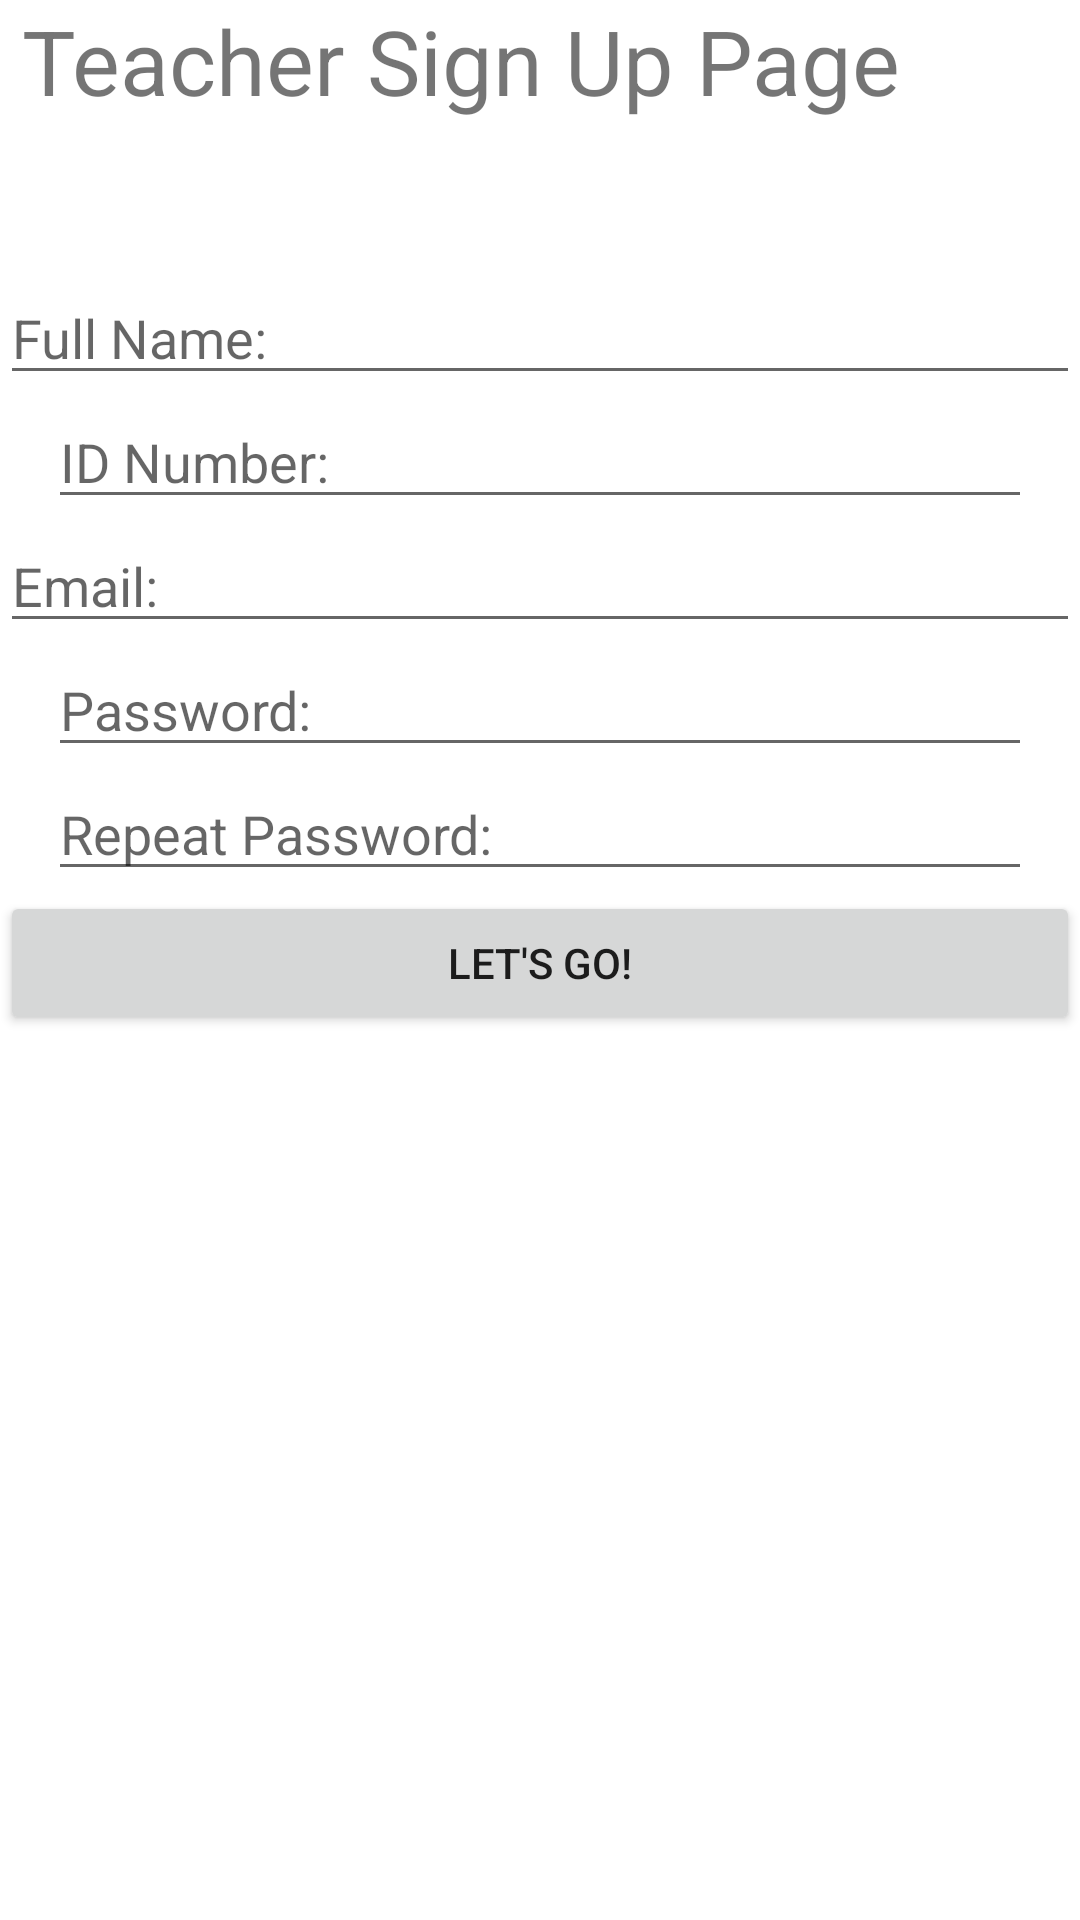

This screen was rendered from an Android layout file. Write that file and the resources it references.
<!-- AndroidManifest.xml: application theme AppTheme -->
<!-- res/layout/activity_sign_up_teacher_page.xml -->
<?xml version="1.0" encoding="utf-8"?>
<RelativeLayout xmlns:android="http://schemas.android.com/apk/res/android"
    xmlns:app="http://schemas.android.com/apk/res-auto"
    xmlns:tools="http://schemas.android.com/tools"
    android:layout_width="match_parent"
    android:layout_height="match_parent"
    android:background="@color/cardview_light_background"
    tools:context=".sign_up_teacher_page">

    <TextView
        android:id="@+id/text_view"
        android:layout_width="wrap_content"
        android:layout_height="wrap_content"
        android:layout_centerInParent="false"
        android:text=" Teacher Sign Up Page"
        android:textSize="30dp" />

    <EditText
        android:id="@+id/name_input"
        android:layout_width="match_parent"
        android:layout_height="wrap_content"
        android:layout_below="@+id/text_view"
        android:layout_marginTop="50dp"
        android:hint="Full Name: "
        android:layout_marginStart="@dimen/activity_horizontal_margin"
        android:layout_marginEnd="@dimen/activity_horizontal_margin" />

    <EditText
        android:id="@+id/id_input"
        android:layout_width="match_parent"
        android:layout_height="wrap_content"
        android:layout_below="@+id/name_input"
        android:hint="ID Number: "
        android:layout_marginStart="16dp"
        android:layout_marginEnd="16dp" />

    <EditText
        android:id="@+id/email_input"
        android:layout_width="match_parent"
        android:layout_height="wrap_content"
        android:layout_below="@+id/id_input"
        android:hint="Email: "
        android:layout_marginStart="@dimen/activity_horizontal_margin"
        android:layout_marginEnd="@dimen/activity_horizontal_margin" />

    <EditText
        android:id="@+id/password_input"
        android:layout_width="match_parent"
        android:layout_height="wrap_content"
        android:layout_below="@+id/email_input"
        android:hint="Password: "
        android:inputType="textPassword"
        android:layout_marginStart="16dp"
        android:layout_marginEnd="16dp" />

    <EditText
        android:id="@+id/password_repeat_input"
        android:layout_width="match_parent"
        android:layout_height="wrap_content"
        android:layout_below="@+id/password_input"
        android:hint="Repeat Password: "
        android:inputType="textPassword"
        android:layout_marginStart="16dp"
        android:layout_marginEnd="16dp" />

    <Button
        android:id="@+id/lets_go_btn"
        android:layout_width="match_parent"
        android:layout_height="wrap_content"
        android:layout_below="@+id/password_repeat_input"
        android:text="Let's go!"
        android:layout_marginStart="@dimen/activity_horizontal_margin"
        android:layout_marginEnd="@dimen/activity_horizontal_margin" />

</RelativeLayout>
<!-- resources referenced by this layout -->
<resources>
  <style name="AppTheme" parent="Theme.AppCompat.Light.DarkActionBar">
          
          <item name="colorPrimary">@color/colorPrimary</item>
          <item name="colorPrimaryDark">@color/colorPrimaryDark</item>
          <item name="colorAccent">@color/cardview_light_background</item>
      </style>
  <!-- not gathered from this repository: default colours our renderer supplied (Android Studio template values) -->
  <color name="colorPrimary">#FF6200EE</color>
  <color name="colorPrimaryDark">#FF3700B3</color>
</resources>
